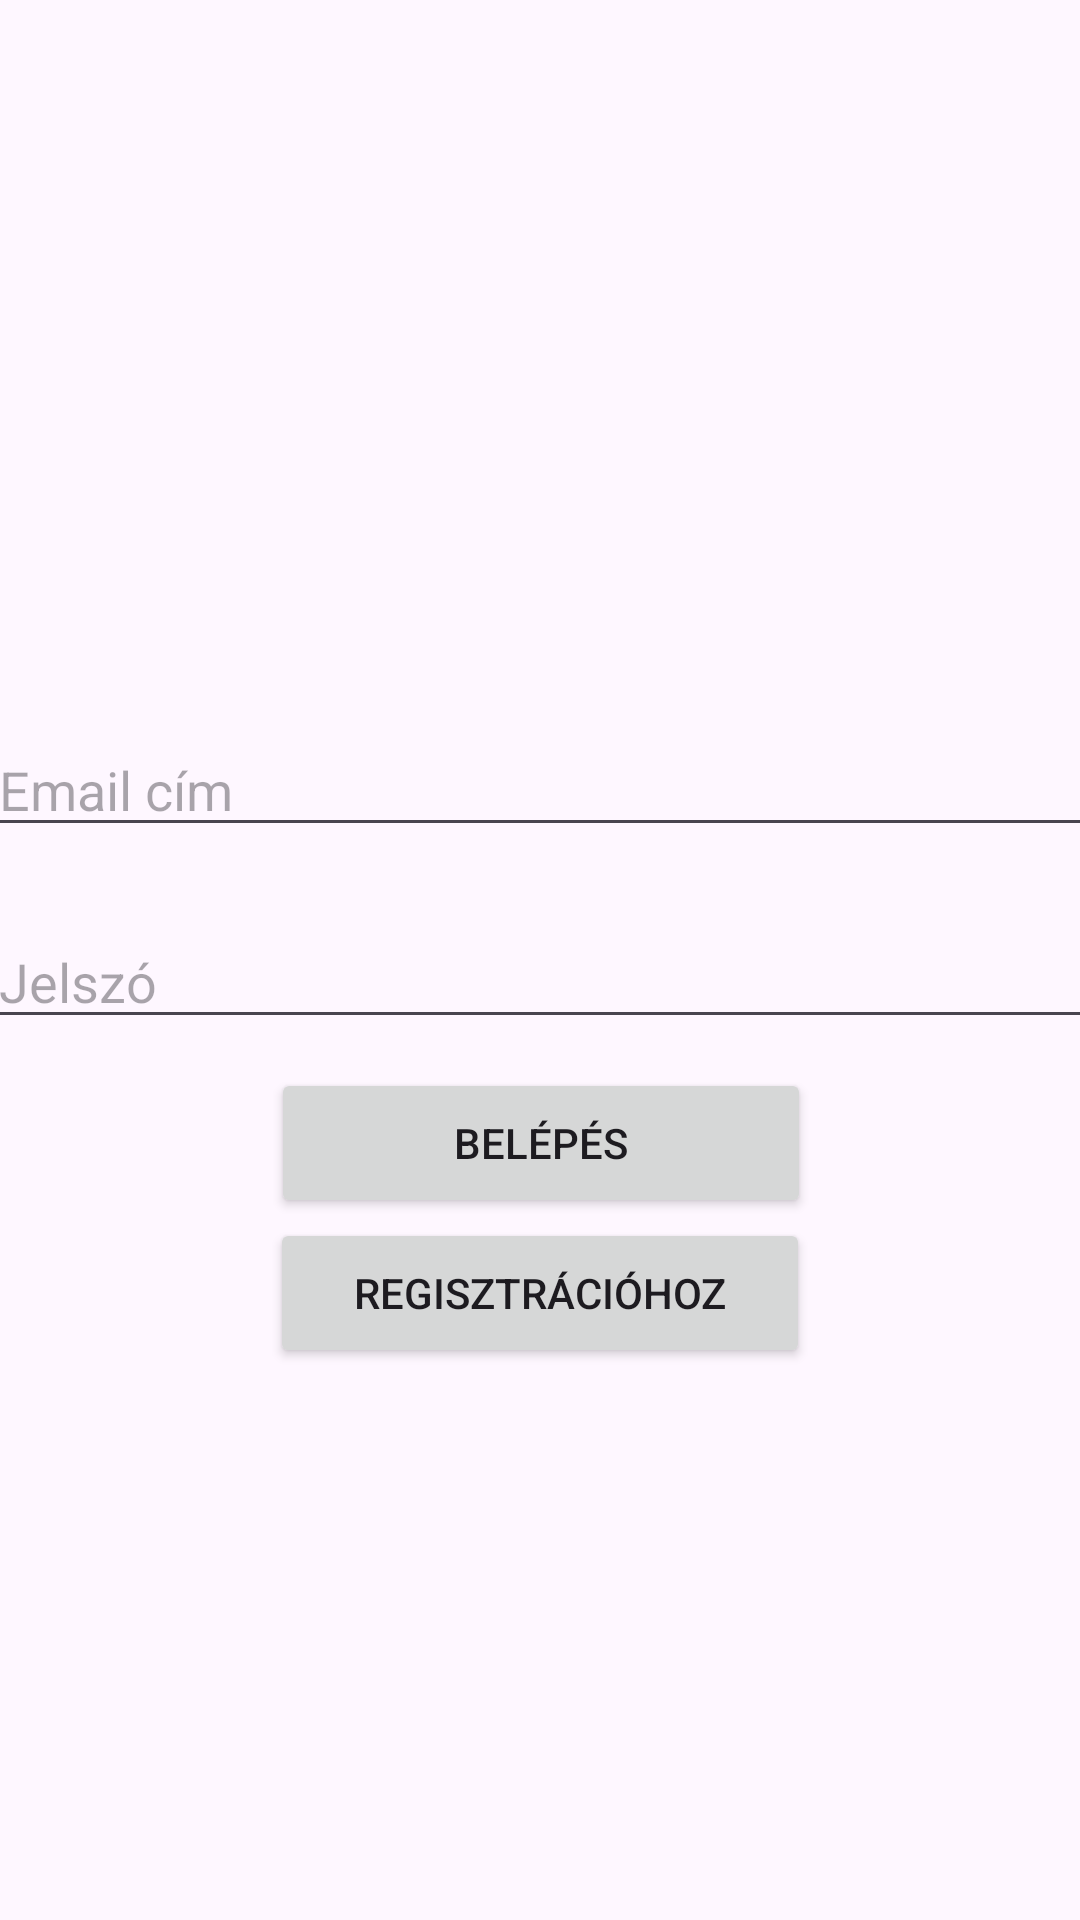

Layout XML and referenced resources for this Android screen:
<!-- AndroidManifest.xml: application theme Theme.Jegyzet -->
<!-- res/layout/activity_main.xml -->
<?xml version="1.0" encoding="utf-8"?>
<androidx.constraintlayout.widget.ConstraintLayout xmlns:android="http://schemas.android.com/apk/res/android"
    xmlns:app="http://schemas.android.com/apk/res-auto"
    xmlns:tools="http://schemas.android.com/tools"
    android:id="@+id/main"
    android:layout_width="match_parent"
    android:layout_height="match_parent"
    tools:context=".MainActivity">

    <Button
        android:id="@+id/registerLinkButton"
        android:layout_width="180dp"
        android:layout_height="50dp"
        android:text="Regisztrációhoz"
        android:onClick="registerLink"
        app:layout_constraintEnd_toEndOf="parent"
        app:layout_constraintStart_toStartOf="parent"
        app:layout_constraintTop_toBottomOf="@+id/LoginButton" />

    <Button
        android:id="@+id/LoginButton"
        android:layout_width="180dp"
        android:layout_height="50dp"
        android:text="Belépés"
        android:onClick="login"

        app:layout_constraintBottom_toBottomOf="parent"
        app:layout_constraintEnd_toEndOf="parent"
        app:layout_constraintHorizontal_bias="0.502"
        app:layout_constraintStart_toStartOf="parent"
        app:layout_constraintTop_toBottomOf="@+id/LoginPasswordInput"
        app:layout_constraintVertical_bias="0.04" />


    <EditText
        android:id="@+id/LoginEmailInput"
        android:layout_width="370dp"
        android:layout_height="39dp"
        android:ems="10"
        android:hint="Email cím"
        android:inputType="textEmailAddress"
        app:layout_constraintBottom_toBottomOf="parent"
        app:layout_constraintEnd_toEndOf="parent"
        app:layout_constraintHorizontal_bias="0.487"
        app:layout_constraintStart_toStartOf="parent"
        app:layout_constraintTop_toTopOf="parent"
        app:layout_constraintVertical_bias="0.405" />

    <EditText
        android:id="@+id/LoginPasswordInput"
        android:layout_width="370dp"
        android:layout_height="40dp"
        android:layout_marginTop="24dp"
        android:ems="10"
        android:hint="Jelszó"
        android:inputType="textPassword"
        app:layout_constraintEnd_toEndOf="parent"
        app:layout_constraintHorizontal_bias="0.487"
        app:layout_constraintStart_toStartOf="parent"
        app:layout_constraintTop_toBottomOf="@+id/LoginEmailInput" />

</androidx.constraintlayout.widget.ConstraintLayout>
<!-- resources referenced by this layout -->
<resources>
  <style name="Theme.Jegyzet" parent="Base.Theme.Jegyzet" />
  <style name="Base.Theme.Jegyzet" parent="Theme.Material3.DayNight.NoActionBar">
          
          
      </style>
</resources>
